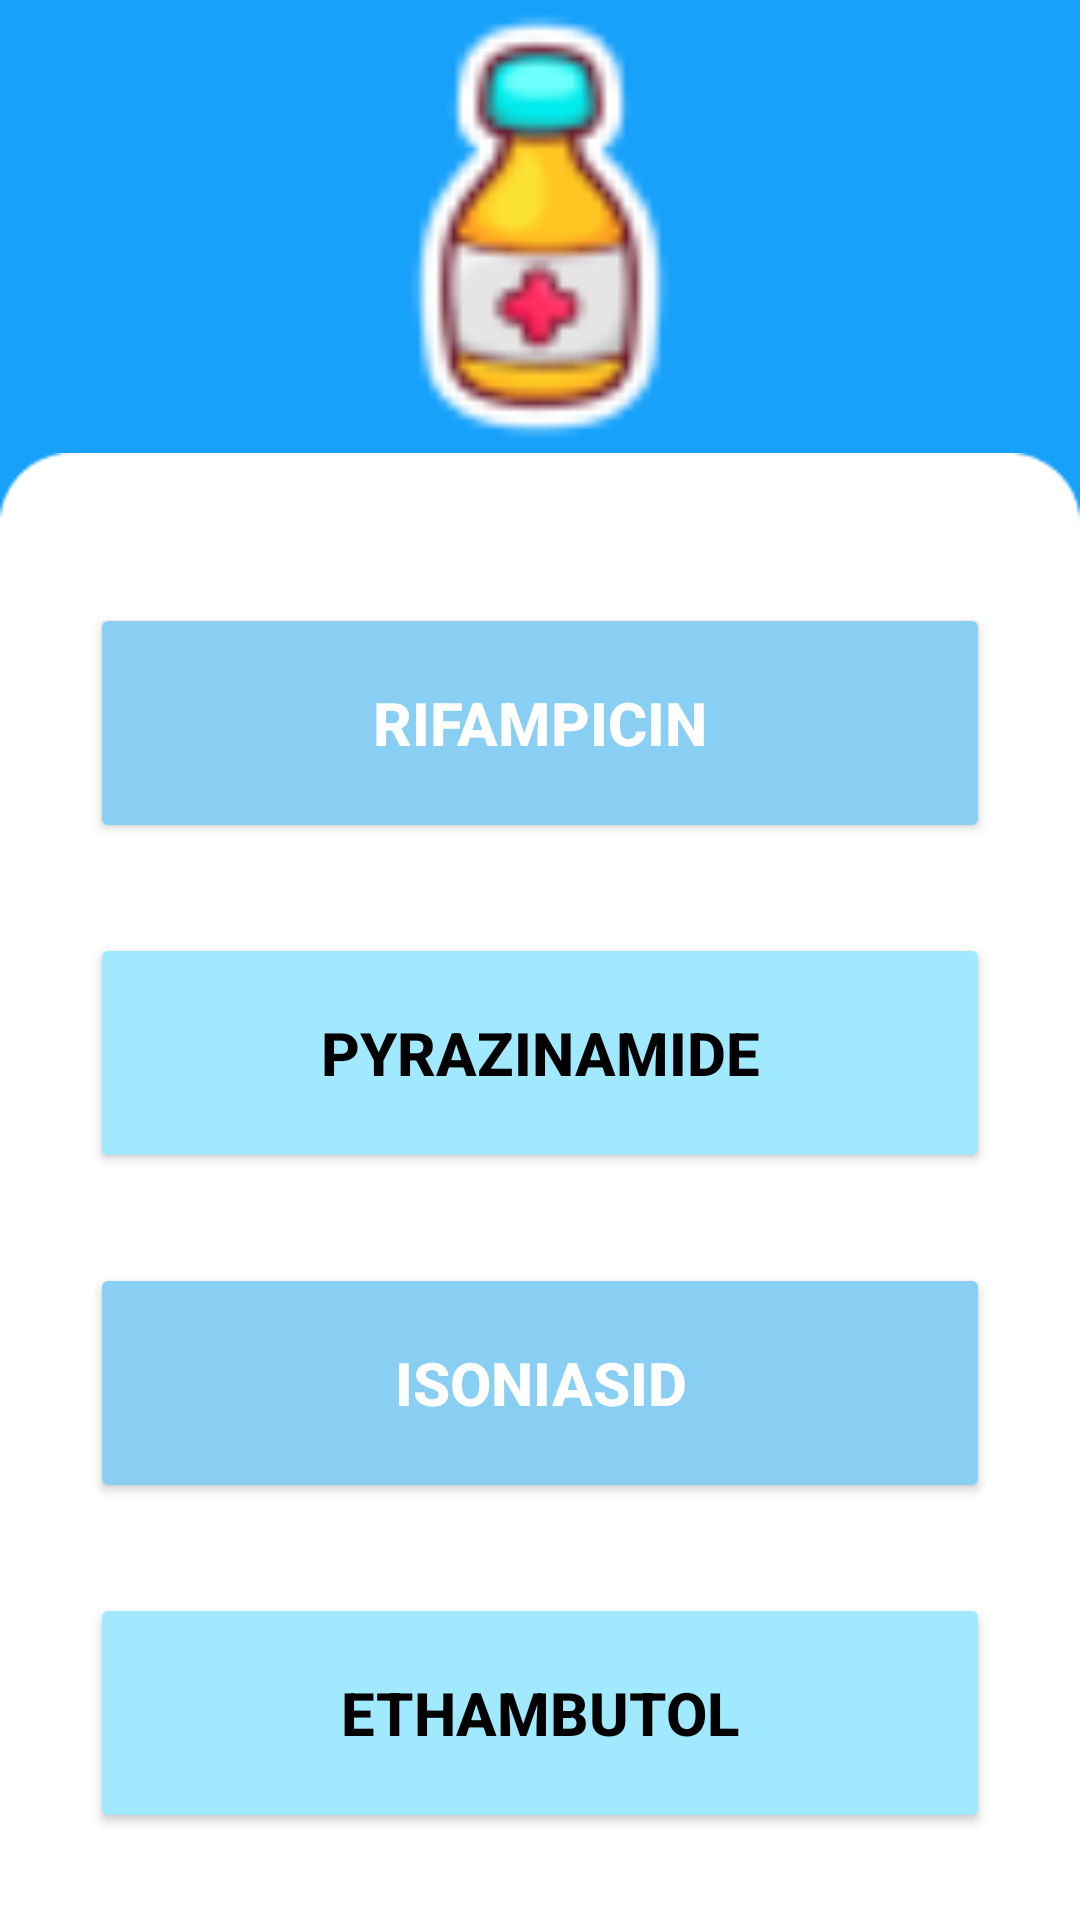

Android layout source for this screen:
<!-- AndroidManifest.xml: application theme Theme.GrowZen -->
<!-- res/layout/activity_data_obat_syrup.xml -->
<?xml version="1.0" encoding="utf-8"?>
<androidx.constraintlayout.widget.ConstraintLayout
    xmlns:android="http://schemas.android.com/apk/res/android"
    xmlns:app="http://schemas.android.com/apk/res-auto"
    xmlns:tools="http://schemas.android.com/tools"
    android:layout_width="match_parent"
    android:layout_height="match_parent"
    android:background="@color/biru"
    tools:context=".DataObatSyrupActivity">


    <ImageView
        android:id="@+id/imageView8"
        android:layout_width="match_parent"
        android:layout_height="151dp"
        android:src="@drawable/sirupppp"
        app:layout_constraintEnd_toEndOf="parent"
        app:layout_constraintStart_toStartOf="parent"
        app:layout_constraintTop_toTopOf="parent" />

    <LinearLayout
        android:layout_width="match_parent"
        android:layout_height="619dp"
        android:background="@drawable/rectangle_white"
        android:orientation="vertical"
        app:layout_constraintEnd_toEndOf="parent"
        app:layout_constraintStart_toStartOf="parent"
        app:layout_constraintTop_toBottomOf="@+id/imageView8">

        <Button
            android:id="@+id/btn_tablet_1"
            android:layout_width="match_parent"
            android:layout_height="80dp"
            android:layout_marginStart="30dp"
            android:layout_marginTop="50dp"
            android:layout_marginEnd="30dp"
            android:backgroundTint="@color/biru2"
            android:gravity="center"
            android:text="Rifampicin"
            android:textColor="@color/white"
            android:textSize="20sp"
            android:textStyle="bold" />

        <Button
            android:id="@+id/btn_tablet_2"

            android:layout_height="80dp"
            android:layout_width="match_parent"
            android:layout_marginStart="30dp"
            android:layout_marginEnd="30dp"
            android:layout_marginTop="30dp"
            android:backgroundTint="@color/biru_langit"
            android:gravity="center"
            android:text="Pyrazinamide"
            android:textColor="@color/black"
            android:textSize="20sp"
            android:textStyle="bold" />

        <Button
            android:id="@+id/btn_tablet_3"
            android:layout_width="match_parent"
            android:layout_height="80dp"
            android:layout_marginStart="30dp"
            android:layout_marginTop="30dp"
            android:layout_marginEnd="30dp"
            android:backgroundTint="@color/biru2"
            android:gravity="center"
            android:text="Isoniasid"
            android:textColor="@color/white"
            android:textSize="20sp"
            android:textStyle="bold" />

        <Button
            android:id="@+id/btn_tablet_4"
            android:layout_width="match_parent"
            android:layout_height="80dp"
            android:layout_marginStart="30dp"
            android:layout_marginTop="30dp"
            android:layout_marginEnd="30dp"
            android:backgroundTint="@color/biru_langit"
            android:gravity="center"
            android:text="Ethambutol"
            android:textColor="@color/black"
            android:textSize="20sp"
            android:textStyle="bold" />

    </LinearLayout>

</androidx.constraintlayout.widget.ConstraintLayout>
<!-- resources referenced by this layout -->
<resources>
  <color name="biru">#17A1FA</color>
  <color name="biru2">#89CFF3</color>
  <color name="biru_langit">#A0E9FF</color>
  <color name="black">#FF000000</color>
  <color name="white">#FFFFFFFF</color>
  <!-- drawable rectangle_white: png bitmap (drawable, 3078 bytes) -->
  <!-- drawable sirupppp: png bitmap (drawable, 2830 bytes) -->
  <style name="Theme.GrowZen" parent="Base.Theme.GrowZen" />
  <style name="Base.Theme.GrowZen" parent="Theme.Material3.DayNight.NoActionBar">
  
          <item name="colorPrimary">@color/biru</item>
      </style>
</resources>
